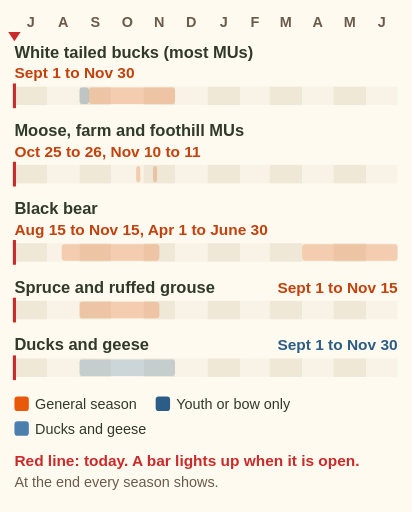
t = 0.00 s
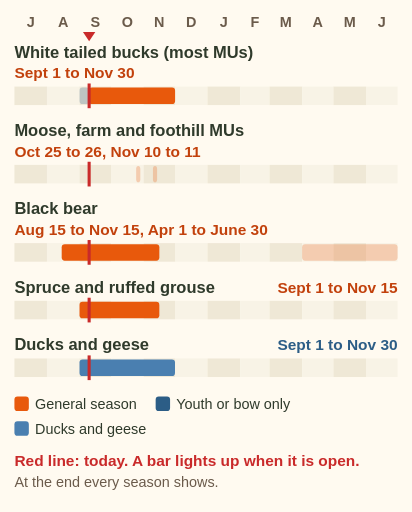
t = 1.95 s
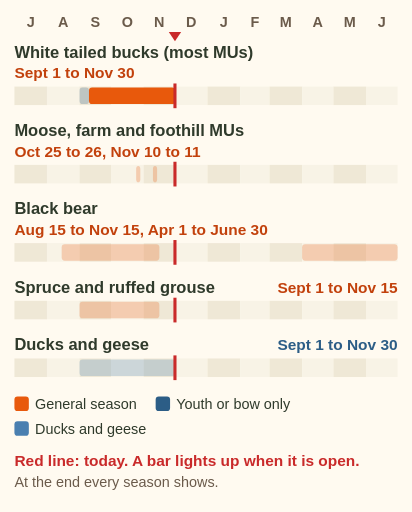
t = 4.19 s
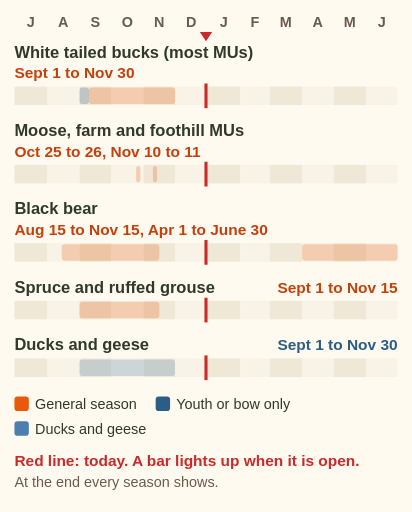
t = 5.00 s
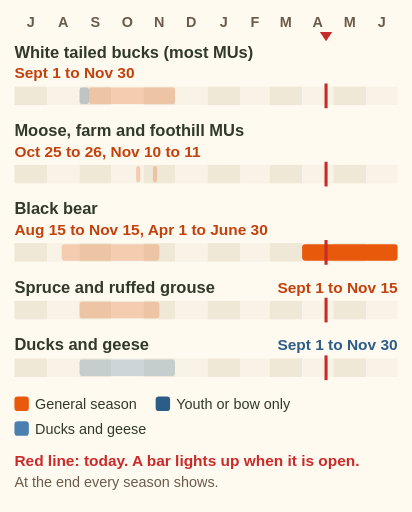
t = 8.13 s
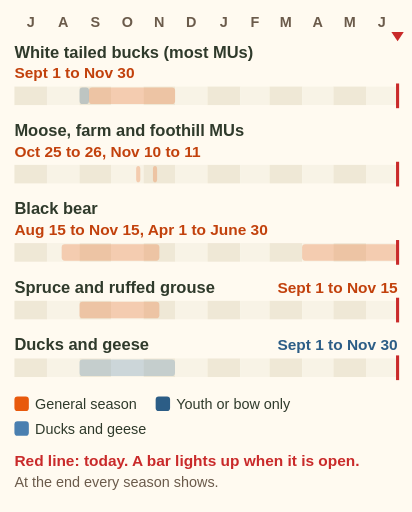
t = 10.00 s

The animated SVG that drew these frames (rendered in a browser with its animation timeline set to each time). Animation: 18 SMIL elements (animateTransform=1,set=17); frames cover the first 10.00 s.

<svg xmlns="http://www.w3.org/2000/svg" viewBox="0 0 400 497" font-family="sans-serif" role="img" aria-label="Animation: a red line for today walks through the Region 7B licence year from July to June. White tailed deer bucks in most MUs (Management Units): 1 to 9 September youth or bow only, then 10 September to 30 November. Moose in the farm and foothill MUs: only 25 and 26 October, then 10 and 11 November. Black bear: 15 August to 15 November and 1 April to 30 June. Spruce and ruffed grouse: 1 September to 15 November. Ducks and geese: 1 September to 30 November. At the end every season shows.">
<rect width="400" height="497" fill="#fffaf0"/>
<text x="29.8" y="26" font-size="14" font-weight="bold" fill="#6b5b4b" text-anchor="middle">J</text>
<text x="61.4" y="26" font-size="14" font-weight="bold" fill="#6b5b4b" text-anchor="middle">A</text>
<text x="92.5" y="26" font-size="14" font-weight="bold" fill="#6b5b4b" text-anchor="middle">S</text>
<text x="123.6" y="26" font-size="14" font-weight="bold" fill="#6b5b4b" text-anchor="middle">O</text>
<text x="154.6" y="26" font-size="14" font-weight="bold" fill="#6b5b4b" text-anchor="middle">N</text>
<text x="185.7" y="26" font-size="14" font-weight="bold" fill="#6b5b4b" text-anchor="middle">D</text>
<text x="217.3" y="26" font-size="14" font-weight="bold" fill="#6b5b4b" text-anchor="middle">J</text>
<text x="247.4" y="26" font-size="14" font-weight="bold" fill="#6b5b4b" text-anchor="middle">F</text>
<text x="277.5" y="26" font-size="14" font-weight="bold" fill="#6b5b4b" text-anchor="middle">M</text>
<text x="308.5" y="26" font-size="14" font-weight="bold" fill="#6b5b4b" text-anchor="middle">A</text>
<text x="339.6" y="26" font-size="14" font-weight="bold" fill="#6b5b4b" text-anchor="middle">M</text>
<text x="370.7" y="26" font-size="14" font-weight="bold" fill="#6b5b4b" text-anchor="middle">J</text>
<text x="14" y="56" font-size="16" font-weight="bold" fill="#2f3a2b">White tailed bucks (most MUs)</text>
<text x="14" y="76" font-size="15" font-weight="bold" fill="#c2410c">Sept 1 to Nov 30</text>
<rect x="14.0" y="84" width="31.6" height="18" fill="#efe8d6"/>
<rect x="45.6" y="84" width="31.6" height="18" fill="#f8f3e6"/>
<rect x="77.2" y="84" width="30.6" height="18" fill="#efe8d6"/>
<rect x="107.8" y="84" width="31.6" height="18" fill="#f8f3e6"/>
<rect x="139.4" y="84" width="30.6" height="18" fill="#efe8d6"/>
<rect x="169.9" y="84" width="31.6" height="18" fill="#f8f3e6"/>
<rect x="201.5" y="84" width="31.6" height="18" fill="#efe8d6"/>
<rect x="233.1" y="84" width="28.5" height="18" fill="#f8f3e6"/>
<rect x="261.7" y="84" width="31.6" height="18" fill="#efe8d6"/>
<rect x="293.3" y="84" width="30.6" height="18" fill="#f8f3e6"/>
<rect x="323.8" y="84" width="31.6" height="18" fill="#efe8d6"/>
<rect x="355.4" y="84" width="30.6" height="18" fill="#f8f3e6"/>
<rect x="77.2" y="85" width="9.2" height="16" rx="3" fill="#2c5d86" opacity=".25"><set attributeName="opacity" to="1" begin="1.70s" dur="0.25s"/><set attributeName="opacity" to="1" begin="10.20s" fill="freeze"/></rect>
<rect x="86.4" y="85" width="83.6" height="16" rx="3" fill="#e8590c" opacity=".25"><set attributeName="opacity" to="1" begin="1.95s" dur="2.25s"/><set attributeName="opacity" to="1" begin="10.20s" fill="freeze"/></rect>
<text x="14" y="132" font-size="16" font-weight="bold" fill="#2f3a2b">Moose, farm and foothill MUs</text>
<text x="14" y="152" font-size="15" font-weight="bold" fill="#c2410c">Oct 25 to 26, Nov 10 to 11</text>
<rect x="14.0" y="160" width="31.6" height="18" fill="#efe8d6"/>
<rect x="45.6" y="160" width="31.6" height="18" fill="#f8f3e6"/>
<rect x="77.2" y="160" width="30.6" height="18" fill="#efe8d6"/>
<rect x="107.8" y="160" width="31.6" height="18" fill="#f8f3e6"/>
<rect x="139.4" y="160" width="30.6" height="18" fill="#efe8d6"/>
<rect x="169.9" y="160" width="31.6" height="18" fill="#f8f3e6"/>
<rect x="201.5" y="160" width="31.6" height="18" fill="#efe8d6"/>
<rect x="233.1" y="160" width="28.5" height="18" fill="#f8f3e6"/>
<rect x="261.7" y="160" width="31.6" height="18" fill="#efe8d6"/>
<rect x="293.3" y="160" width="30.6" height="18" fill="#f8f3e6"/>
<rect x="323.8" y="160" width="31.6" height="18" fill="#efe8d6"/>
<rect x="355.4" y="160" width="30.6" height="18" fill="#f8f3e6"/>
<rect x="132.2" y="161" width="4.0" height="16" rx="3" fill="#e8590c" opacity=".25"><set attributeName="opacity" to="1" begin="3.18s" dur="0.05s"/><set attributeName="opacity" to="1" begin="10.20s" fill="freeze"/></rect>
<rect x="148.5" y="161" width="4.0" height="16" rx="3" fill="#e8590c" opacity=".25"><set attributeName="opacity" to="1" begin="3.62s" dur="0.05s"/><set attributeName="opacity" to="1" begin="10.20s" fill="freeze"/></rect>
<text x="14" y="208" font-size="16" font-weight="bold" fill="#2f3a2b">Black bear</text>
<text x="14" y="228" font-size="15" font-weight="bold" fill="#c2410c">Aug 15 to Nov 15, Apr 1 to June 30</text>
<rect x="14.0" y="236" width="31.6" height="18" fill="#efe8d6"/>
<rect x="45.6" y="236" width="31.6" height="18" fill="#f8f3e6"/>
<rect x="77.2" y="236" width="30.6" height="18" fill="#efe8d6"/>
<rect x="107.8" y="236" width="31.6" height="18" fill="#f8f3e6"/>
<rect x="139.4" y="236" width="30.6" height="18" fill="#efe8d6"/>
<rect x="169.9" y="236" width="31.6" height="18" fill="#f8f3e6"/>
<rect x="201.5" y="236" width="31.6" height="18" fill="#efe8d6"/>
<rect x="233.1" y="236" width="28.5" height="18" fill="#f8f3e6"/>
<rect x="261.7" y="236" width="31.6" height="18" fill="#efe8d6"/>
<rect x="293.3" y="236" width="30.6" height="18" fill="#f8f3e6"/>
<rect x="323.8" y="236" width="31.6" height="18" fill="#efe8d6"/>
<rect x="355.4" y="236" width="30.6" height="18" fill="#f8f3e6"/>
<rect x="59.9" y="237" width="94.8" height="16" rx="3" fill="#e8590c" opacity=".25"><set attributeName="opacity" to="1" begin="1.23s" dur="2.55s"/><set attributeName="opacity" to="1" begin="10.20s" fill="freeze"/></rect>
<rect x="293.3" y="237" width="92.7" height="16" rx="3" fill="#e8590c" opacity=".25"><set attributeName="opacity" to="1" begin="7.51s" dur="2.49s"/><set attributeName="opacity" to="1" begin="10.20s" fill="freeze"/></rect>
<text x="14" y="284" font-size="16" font-weight="bold" fill="#2f3a2b">Spruce and ruffed grouse</text>
<text x="386" y="284" font-size="15" font-weight="bold" fill="#c2410c" text-anchor="end">Sept 1 to Nov 15</text>
<rect x="14.0" y="292" width="31.6" height="18" fill="#efe8d6"/>
<rect x="45.6" y="292" width="31.6" height="18" fill="#f8f3e6"/>
<rect x="77.2" y="292" width="30.6" height="18" fill="#efe8d6"/>
<rect x="107.8" y="292" width="31.6" height="18" fill="#f8f3e6"/>
<rect x="139.4" y="292" width="30.6" height="18" fill="#efe8d6"/>
<rect x="169.9" y="292" width="31.6" height="18" fill="#f8f3e6"/>
<rect x="201.5" y="292" width="31.6" height="18" fill="#efe8d6"/>
<rect x="233.1" y="292" width="28.5" height="18" fill="#f8f3e6"/>
<rect x="261.7" y="292" width="31.6" height="18" fill="#efe8d6"/>
<rect x="293.3" y="292" width="30.6" height="18" fill="#f8f3e6"/>
<rect x="323.8" y="292" width="31.6" height="18" fill="#efe8d6"/>
<rect x="355.4" y="292" width="30.6" height="18" fill="#f8f3e6"/>
<rect x="77.2" y="293" width="77.5" height="16" rx="3" fill="#e8590c" opacity=".25"><set attributeName="opacity" to="1" begin="1.70s" dur="2.08s"/><set attributeName="opacity" to="1" begin="10.20s" fill="freeze"/></rect>
<text x="14" y="340" font-size="16" font-weight="bold" fill="#2f3a2b">Ducks and geese</text>
<text x="386" y="340" font-size="15" font-weight="bold" fill="#2c5d86" text-anchor="end">Sept 1 to Nov 30</text>
<rect x="14.0" y="348" width="31.6" height="18" fill="#efe8d6"/>
<rect x="45.6" y="348" width="31.6" height="18" fill="#f8f3e6"/>
<rect x="77.2" y="348" width="30.6" height="18" fill="#efe8d6"/>
<rect x="107.8" y="348" width="31.6" height="18" fill="#f8f3e6"/>
<rect x="139.4" y="348" width="30.6" height="18" fill="#efe8d6"/>
<rect x="169.9" y="348" width="31.6" height="18" fill="#f8f3e6"/>
<rect x="201.5" y="348" width="31.6" height="18" fill="#efe8d6"/>
<rect x="233.1" y="348" width="28.5" height="18" fill="#f8f3e6"/>
<rect x="261.7" y="348" width="31.6" height="18" fill="#efe8d6"/>
<rect x="293.3" y="348" width="30.6" height="18" fill="#f8f3e6"/>
<rect x="323.8" y="348" width="31.6" height="18" fill="#efe8d6"/>
<rect x="355.4" y="348" width="30.6" height="18" fill="#f8f3e6"/>
<rect x="77.2" y="349" width="92.7" height="16" rx="3" fill="#4a7fb0" opacity=".25"><set attributeName="opacity" to="1" begin="1.70s" dur="2.49s"/><set attributeName="opacity" to="1" begin="10.20s" fill="freeze"/></rect>
<g><path d="M14 40 l-6 -9 h12z" fill="#c92a2a"/><rect x="12.5" y="81" width="3" height="24" fill="#c92a2a"/><rect x="12.5" y="157" width="3" height="24" fill="#c92a2a"/><rect x="12.5" y="233" width="3" height="24" fill="#c92a2a"/><rect x="12.5" y="289" width="3" height="24" fill="#c92a2a"/><rect x="12.5" y="345" width="3" height="24" fill="#c92a2a"/><animateTransform attributeName="transform" type="translate" from="0 0" to="372 0" begin="0s" dur="10s" fill="freeze"/><set attributeName="opacity" to="0" begin="10.20s" fill="freeze"/></g>
<rect x="14" y="385" width="14" height="14" rx="3" fill="#e8590c"/>
<text x="34" y="397" font-size="14" fill="#2f3a2b">General season</text>
<rect x="151.12" y="385" width="14" height="14" rx="3" fill="#2c5d86"/>
<text x="171.12" y="397" font-size="14" fill="#2f3a2b">Youth or bow only</text>
<rect x="14" y="409" width="14" height="14" rx="3" fill="#4a7fb0"/>
<text x="34" y="421" font-size="14" fill="#2f3a2b">Ducks and geese</text>
<text x="14" y="452" font-size="15" font-weight="bold" fill="#c92a2a">Red line: today. A bar lights up when it is open.</text>
<text x="14" y="473" font-size="14" fill="#6b5b4b">At the end every season shows.</text>
</svg>
